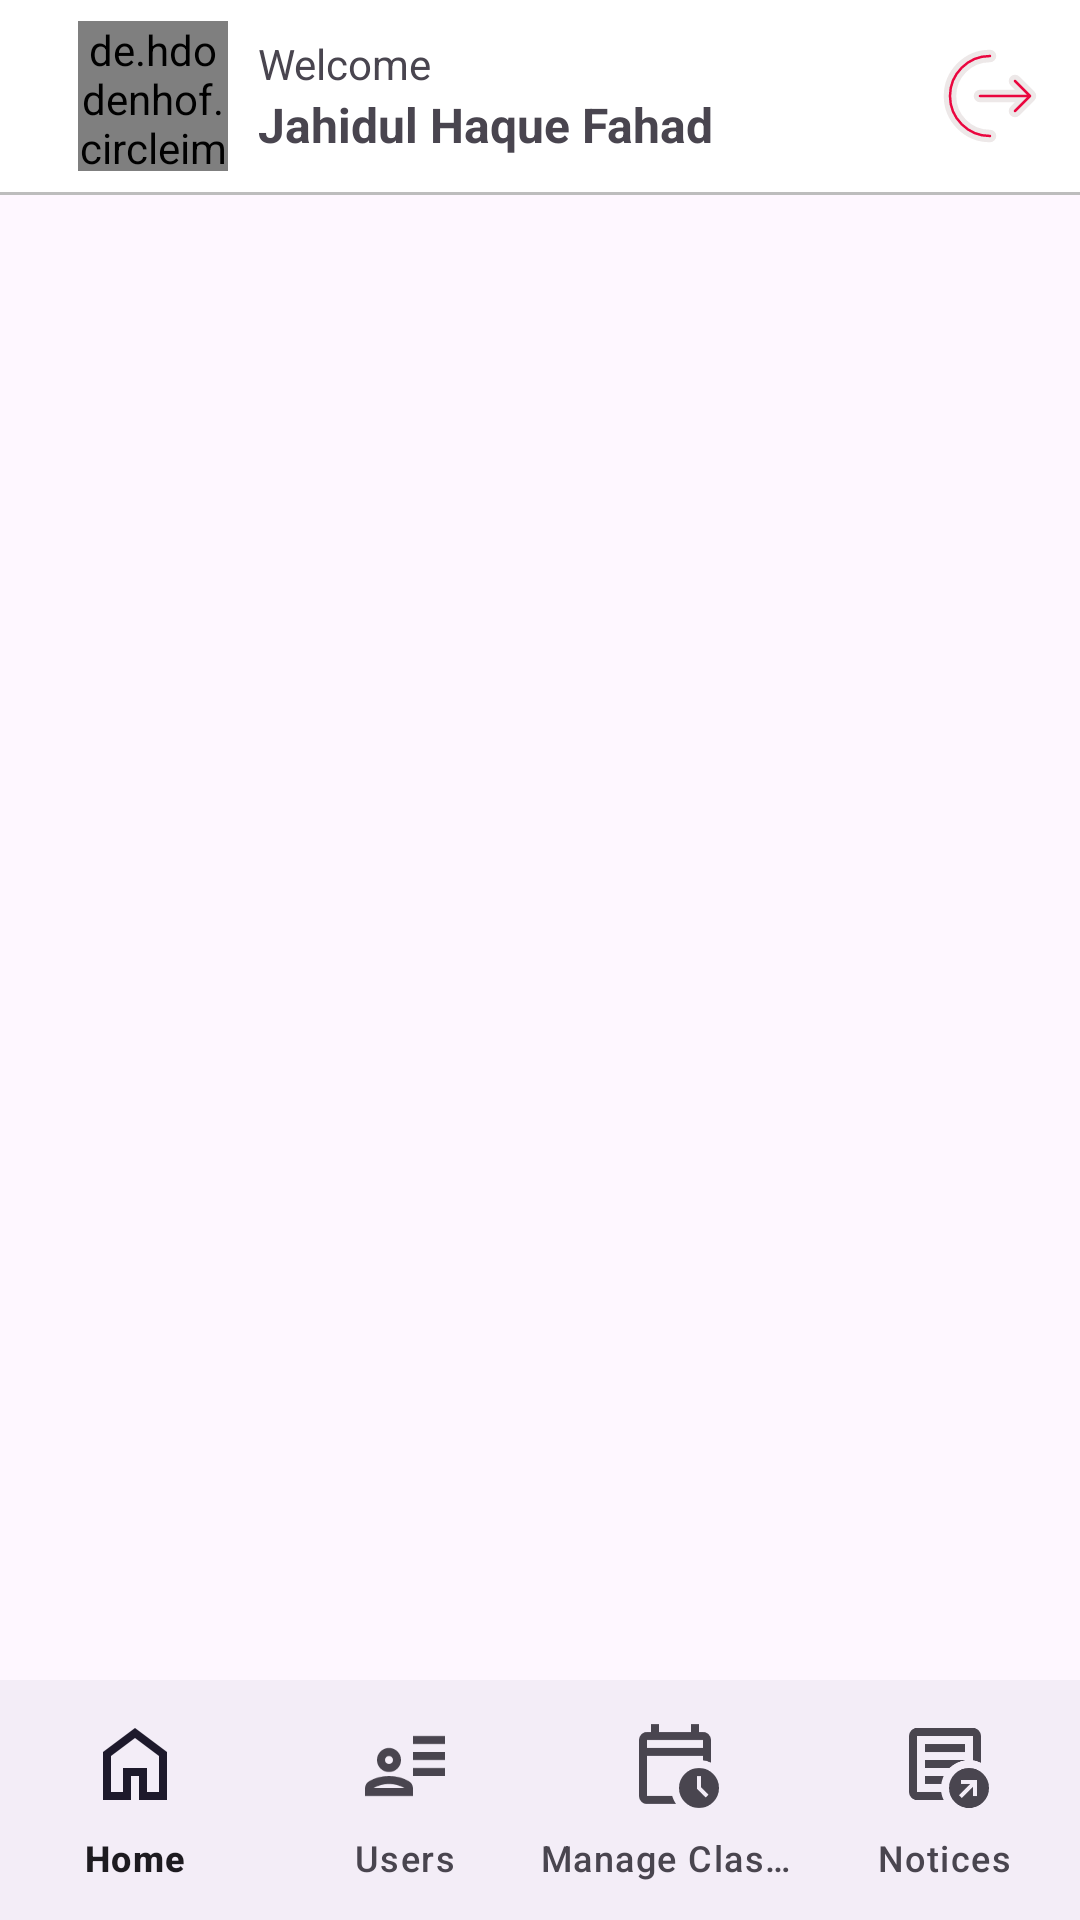

This screen was rendered from an Android layout file. Write that file and the resources it references.
<!-- AndroidManifest.xml: application theme Theme.SmartCampusManagementSystem -->
<!-- res/layout/activity_admin_home_page.xml -->
<?xml version="1.0" encoding="utf-8"?>
<androidx.constraintlayout.widget.ConstraintLayout xmlns:android="http://schemas.android.com/apk/res/android"
    xmlns:app="http://schemas.android.com/apk/res-auto"
    android:id="@+id/main"
    android:layout_width="match_parent"
    android:layout_height="match_parent">

    
    <com.google.android.material.appbar.MaterialToolbar
        android:id="@+id/materialToolbar"
        android:layout_width="0dp"
        android:layout_height="wrap_content"
        android:background="@color/white"
        android:minHeight="?attr/actionBarSize"
        app:layout_constraintTop_toTopOf="parent"
        app:layout_constraintStart_toStartOf="parent"
        app:layout_constraintEnd_toEndOf="parent">

        <RelativeLayout
            android:layout_width="match_parent"
            android:layout_height="wrap_content">

            
            <de.hdodenhof.circleimageview.CircleImageView
                android:id="@+id/avatarImage"
                android:layout_width="50dp"
                android:layout_height="50dp"
                android:src="@drawable/blank_profile"
                app:civ_border_width="2dp"
                app:civ_border_color="@android:color/white"
                android:layout_marginStart="10dp"
                android:layout_centerVertical="true" />

            
            <LinearLayout
                android:id="@+id/layout1"
                android:layout_width="wrap_content"
                android:layout_height="wrap_content"
                android:layout_toEndOf="@id/avatarImage"
                android:layout_centerVertical="true"
                android:orientation="vertical"
                android:layout_marginStart="10dp">

                <TextView
                    android:id="@+id/wc"
                    android:layout_width="wrap_content"
                    android:layout_height="wrap_content"
                    android:text="Welcome"
                    android:textSize="14sp"/>

                <TextView
                    android:id="@+id/name"
                    android:layout_width="wrap_content"
                    android:layout_height="wrap_content"
                    android:textStyle="bold"
                    android:text="Jahidul Haque Fahad"
                    android:textSize="16sp"/>
            </LinearLayout>

            
            <ImageButton
                android:id="@+id/buttonLogout"
                android:layout_width="40dp"
                android:layout_height="40dp"
                android:layout_alignParentEnd="true"
                android:layout_centerVertical="true"
                android:layout_marginEnd="10dp"
                android:background="@drawable/logout_button"/>
        </RelativeLayout>
    </com.google.android.material.appbar.MaterialToolbar>

    
    <View
        android:layout_width="0dp"
        android:layout_height="1dp"
        android:background="#BDBDBD"
        app:layout_constraintTop_toBottomOf="@id/materialToolbar"
        app:layout_constraintStart_toStartOf="parent"
        app:layout_constraintEnd_toEndOf="parent"/>

    
    <FrameLayout
        android:id="@+id/fragmentContainerView"
        android:layout_width="0dp"
        android:layout_height="0dp"
        app:layout_constraintTop_toBottomOf="@id/materialToolbar"
        app:layout_constraintBottom_toTopOf="@id/bottomNavigationView"
        app:layout_constraintStart_toStartOf="parent"
        app:layout_constraintEnd_toEndOf="parent"/>

    
    <com.google.android.material.bottomnavigation.BottomNavigationView
        android:id="@+id/bottomNavigationView"
        android:layout_width="0dp"
        android:layout_height="wrap_content"
        app:layout_constraintBottom_toBottomOf="parent"
        app:layout_constraintStart_toStartOf="parent"
        app:layout_constraintEnd_toEndOf="parent"
        app:menu="@menu/bottom_navigation_menu_admin"
        app:labelVisibilityMode="labeled"
        app:itemIconSize="32dp"/>
</androidx.constraintlayout.widget.ConstraintLayout>
<!-- resources referenced by this layout -->
<resources>
  <color name="white">#FFFFFFFF</color>
  <!-- drawable blank_profile: png bitmap (drawable, 50566 bytes) -->
  <!-- drawable logout_button (drawable) -->
  <vector xmlns:android="http://schemas.android.com/apk/res/android" android:height="24dp" android:viewportHeight="24" android:viewportWidth="24" android:width="24dp">
        
      <path android:fillColor="#ea063f" android:pathData="M12,3.25C12.414,3.25 12.75,3.586 12.75,4C12.75,4.414 12.414,4.75 12,4.75C7.996,4.75 4.75,7.996 4.75,12C4.75,16.004 7.996,19.25 12,19.25C12.414,19.25 12.75,19.586 12.75,20C12.75,20.414 12.414,20.75 12,20.75C7.168,20.75 3.25,16.833 3.25,12C3.25,7.168 7.168,3.25 12,3.25Z" android:strokeColor="#ede8e8" android:strokeWidth="1"/>
        
      <path android:fillColor="#ea063f" android:pathData="M16.47,9.53C16.177,9.237 16.177,8.763 16.47,8.47C16.763,8.177 17.237,8.177 17.53,8.47L20.53,11.47C20.823,11.763 20.823,12.237 20.53,12.53L17.53,15.53C17.237,15.823 16.763,15.823 16.47,15.53C16.177,15.237 16.177,14.763 16.47,14.47L18.189,12.75H10C9.586,12.75 9.25,12.414 9.25,12C9.25,11.586 9.586,11.25 10,11.25H18.189L16.47,9.53Z" android:strokeColor="#ede8e8" android:strokeWidth="1"/>
      
  </vector>
  <style name="Theme.SmartCampusManagementSystem" parent="Base.Theme.SmartCampusManagementSystem" />
  <style name="Base.Theme.SmartCampusManagementSystem" parent="Theme.Material3.DayNight.NoActionBar">
          
          
      </style>
</resources>
